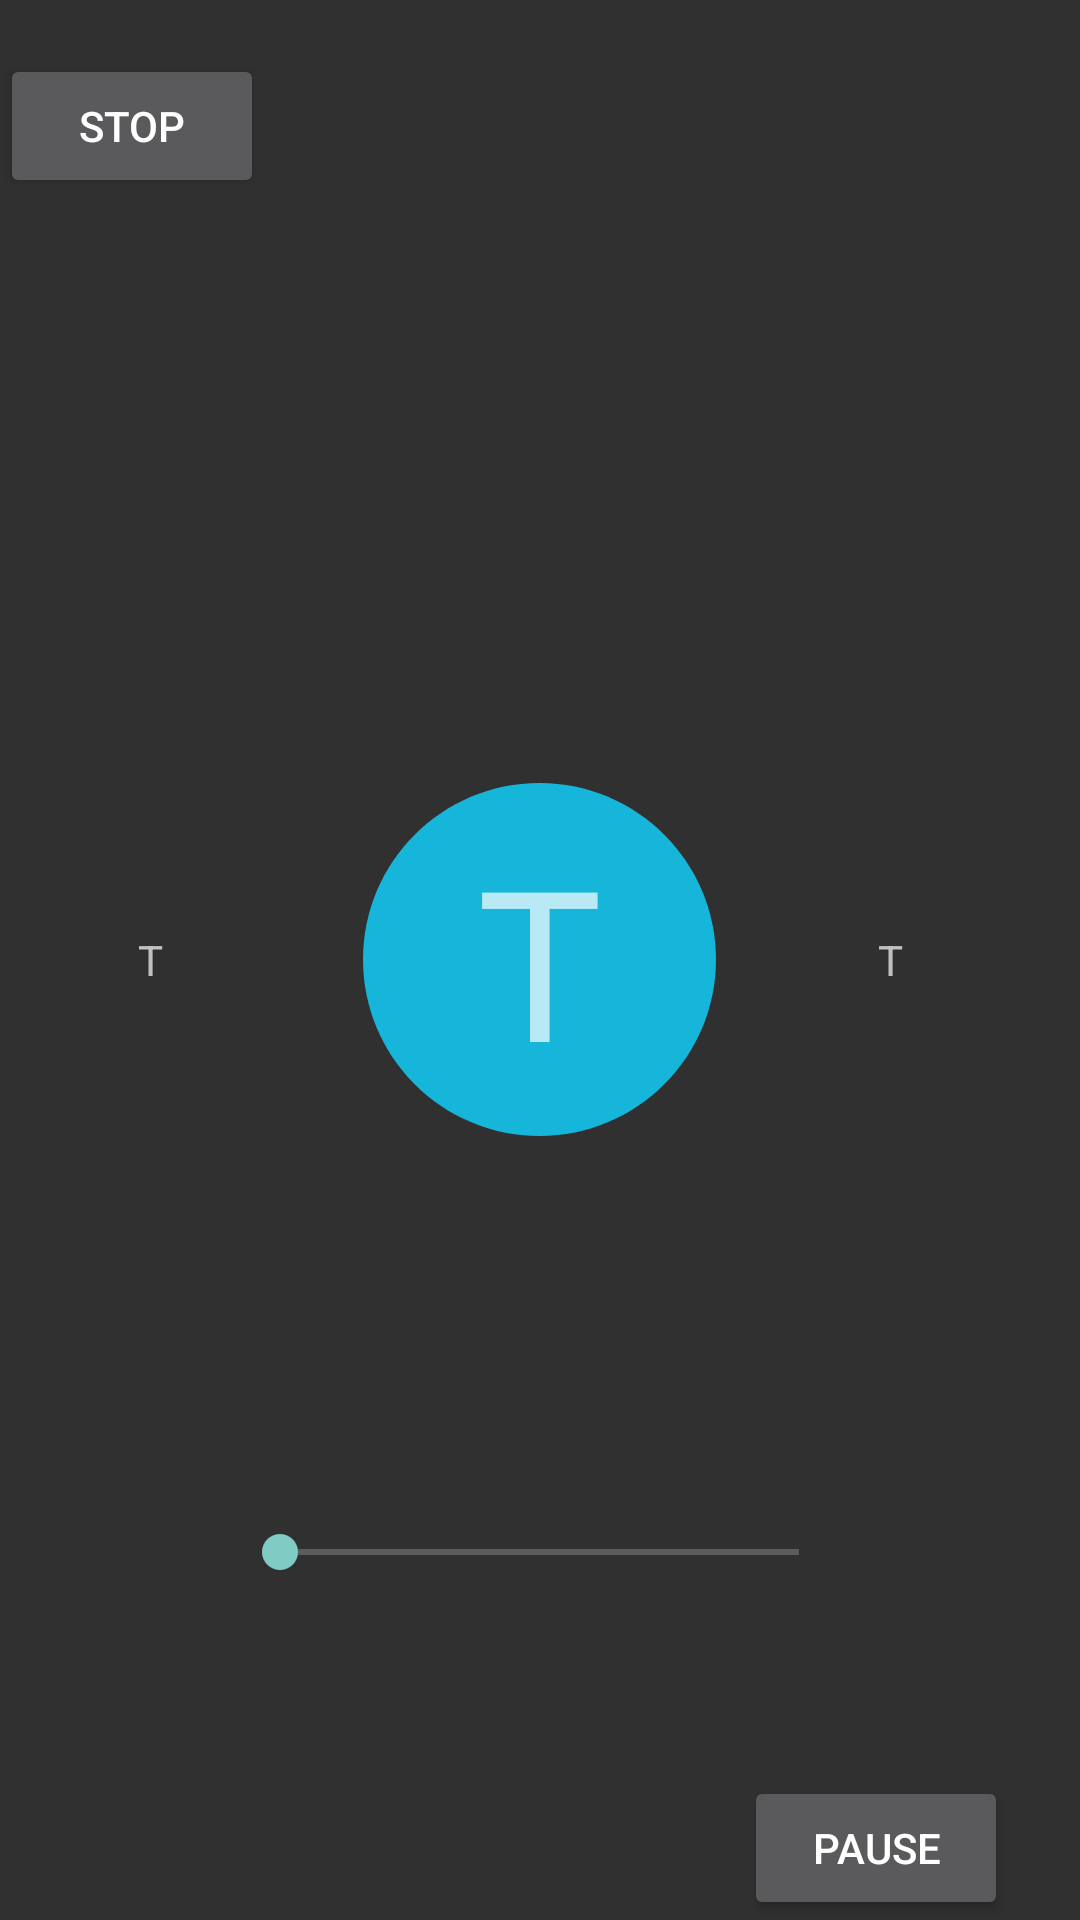

Write the Android layout XML for this screen, with the resource values it uses.
<!-- AndroidManifest.xml: application theme Theme.Light.NoActionBar.FullScreen -->
<!-- res/layout/activity_main.xml -->
<?xml version="1.0" encoding="utf-8"?>
    <RelativeLayout xmlns:android="http://schemas.android.com/apk/res/android"
        xmlns:app="http://schemas.android.com/apk/res-auto"
        xmlns:tools="http://schemas.android.com/tools"
        android:layout_width="match_parent"
        android:layout_height="match_parent"
        tools:context=".MainActivity"
        tools:layout_editor_absoluteY="81dp">


        <TextView
        android:id="@+id/nextConst"
        android:layout_width="wrap_content"
        android:layout_height="wrap_content"
        android:layout_alignParentStart="true"
        android:layout_centerVertical="true"
        android:layout_marginStart="46dp"
        android:text="T"
        app:layout_constraintBottom_toBottomOf="parent"
        app:layout_constraintEnd_toStartOf="@+id/prevConst"
        app:layout_constraintTop_toTopOf="parent" />

        <TextView
        android:id="@+id/prevConst"
        android:layout_width="wrap_content"
        android:layout_height="wrap_content"
        android:layout_alignParentEnd="true"
        android:layout_centerVertical="true"
        android:layout_marginEnd="59dp"
        android:text="T"
        app:layout_constraintBaseline_toBaselineOf="@+id/nextConst"
        app:layout_constraintEnd_toEndOf="parent" />

    <TextView
        android:id="@+id/curConst"
        android:layout_width="wrap_content"
        android:layout_height="wrap_content"
        android:layout_centerInParent="true"
        android:background="@drawable/testcircle1"
        android:fontFamily="@font/alef_regular"
        android:gravity="center"
        android:text="T"
        android:textSize="70sp" />


    <Button
        android:id="@+id/stopButton"
        android:layout_width="wrap_content"
        android:layout_height="wrap_content"
        android:layout_alignParentStart="true"
        android:layout_alignParentTop="true"
        android:layout_marginTop="18dp"
        android:text="Stop" />

    <Button
        android:id="@+id/pauseButton"
        android:layout_width="wrap_content"
        android:layout_height="wrap_content"
        android:layout_alignParentBottom="true"
        android:layout_alignParentEnd="true"
        android:layout_marginEnd="24dp"
        android:onClick="toPause"
        android:text="Pause" />

    <SeekBar
        android:id="@+id/speedBar"
        android:max="2000"
        android:min="500"
        android:layout_width="205dp"
        android:layout_height="63dp"
        android:layout_alignParentBottom="true"
        android:layout_centerHorizontal="true"
        android:layout_marginBottom="91dp" />


</RelativeLayout>
<!-- resources referenced by this layout -->
<resources>
  <!-- drawable testcircle1 (drawable) -->
  <?xml version="1.0" encoding="utf-8"?>
  <vector xmlns:android="http://schemas.android.com/apk/res/android"
      android:width="117.51dp"
      android:height="117.51dp"
      android:viewportWidth="117.51"
      android:viewportHeight="117.51">
  
      <path
          android:fillColor="#16b6db"
          android:pathData="M 58.75 0 C 91.1967290526 0 117.5 26.3032709474 117.5 58.75 C 117.5 91.1967290526 91.1967290526 117.5 58.75 117.5 C 26.3032709474 117.5 0 91.1967290526 0 58.75 C 0 26.3032709474 26.3032709474 0 58.75 0 Z" />
  </vector>
  <style name="Theme.Light.NoActionBar.FullScreen" parent="Theme.AppCompat">
          <item name="windowNoTitle">true</item>
          <item name="windowActionBar">false</item>
          <item name="windowFullscreen">true</item>
          <item name="windowContentOverlay">@null</item>
      </style>
</resources>
